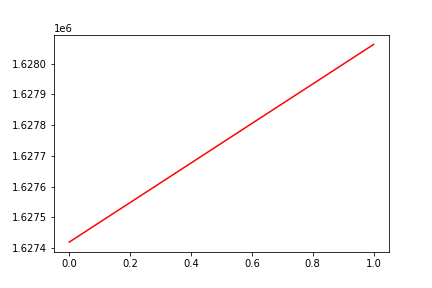

The data file committed next to this chart (first rows):
, date, assets
0, 0, 1627419
1, 20171116, 1628063
